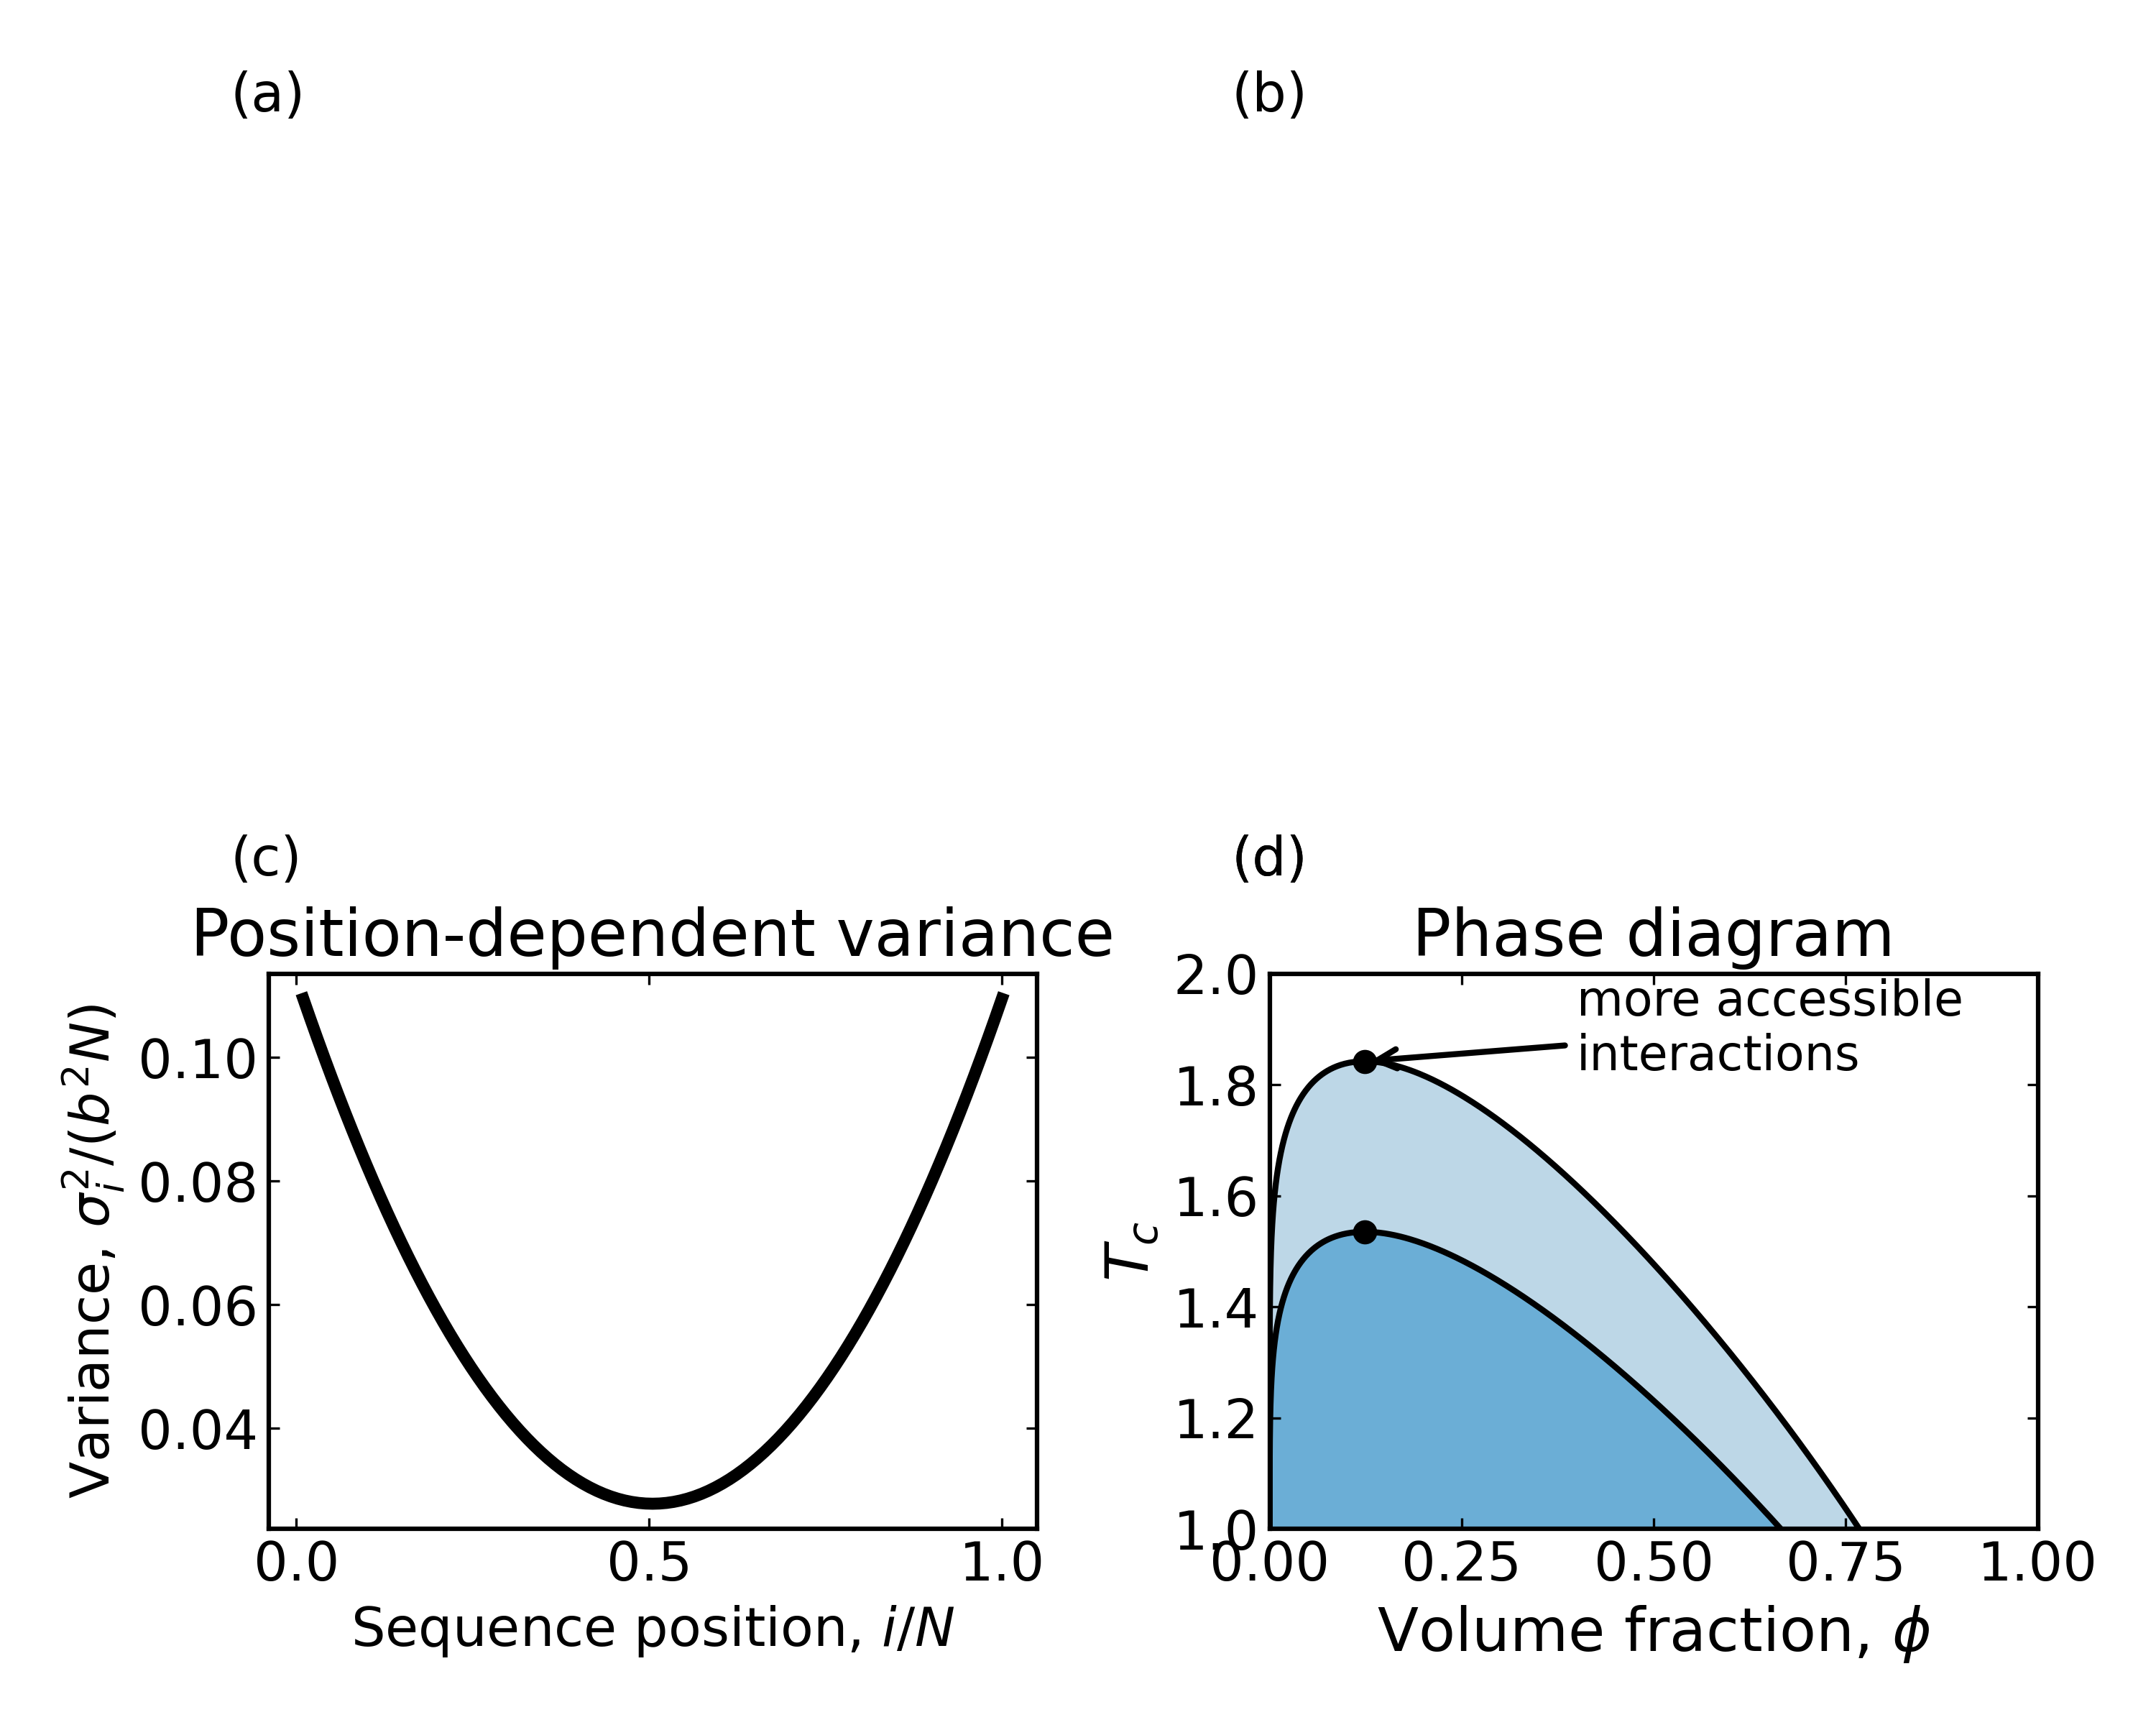

Here is the Python script that generated this plot:
import numpy as np
import matplotlib.pyplot as plt
from scipy.special import genlaguerre


def generate_laguerre_polynomials(num_terms):
    # Generate Laguerre polynomials up to the specified number of terms
    laguerre_polynomials = [genlaguerre(n - 1, 1) for n in range(1, num_terms + 1)]
    return laguerre_polynomials

def hinv(hx, laguerre_polynomials, num_terms=100):
    logeps = np.zeros_like(hx)  # Initialize eps as an array of zeros with the same shape as hx

    # Conditions for different ranges of hx
    cond1 = hx < 1.076
    cond2 = hx > 5
    cond3 = ~cond1 & ~cond2  # hx between 1.06 and 5

    # Apply the first condition
    logeps[cond1] = np.log(1 - np.sqrt(((637875 * hx[cond1] + np.sqrt((637875 * hx[cond1] - 557172)**2 + 5833096416) - 557172)**(1/3) / (45 * 2**(1/3)) - (126 * 2**(1/3)) / (5 * (637875 * hx[cond1] + np.sqrt((637875 * hx[cond1] - 557172)**2 + 5833096416) - 557172)**(1/3)) - 7/15)))

    # Apply the second condition
    logeps[cond2] = np.log(2) - 2 * hx[cond2]

    # Apply the third condition using a vectorized approach
    hx_cond3 = hx[cond3]
    logeps_cond3 = np.zeros_like(hx_cond3)
    for n in range(num_terms):
        L_n_minus_1_1 = laguerre_polynomials[n]  # Use precomputed Laguerre polynomial
        term = -(-1) ** (n + 1) * (2 * np.exp(-2 * hx_cond3 * (n + 1)) / (n + 1)) * L_n_minus_1_1(4 * hx_cond3 * (n + 1))
        logeps_cond3 += term
    logeps_cond3 = np.log(logeps_cond3)
    logeps[cond3] = logeps_cond3

    return logeps


def compute_binodal2(logepsvec, N, laguerre_polynomials):
    # Function that takes in the vector of epsilon=1-y values and the value of N then outputs the the binodal curve in the form of
    # phi_right_vec, phi_left_vec, and chi_vec
    epsvec=np.exp(logepsvec)
    hyvec = 0.5*(np.log(2.0-epsvec)-logepsvec) / (1.0-epsvec)
    hzvec=hyvec / N - 1 / N +1.0
    logepsZvec = hinv(hzvec, laguerre_polynomials)
    epsZvec = np.exp(logepsZvec)
    zvec = 1 - epsZvec
    yvec=1.0-epsvec
    Bvec = 2.0 * zvec / (1.0-epsvec + zvec)
    chi_vec = (1 / N - 1.0) / Bvec  +(- np.log(1-zvec) +np.log (1+zvec)) / (Bvec ** 2 * (1.0-epsvec))
    phi_right_vec = zvec * (1.0 + (1.0-epsvec)) / (zvec + (1.0-epsvec))
    phi_left_vec = zvec * (epsvec) / (zvec + (1.0-epsvec))


    return chi_vec, phi_right_vec, phi_left_vec

# ============================================================
# Parameters
# ============================================================
N = 101      # number of monomers
b = 1.0      # Kuhn length (step length)

# Monomer index (1 ... N)
i = np.arange(1, N + 1, dtype=float)

# ============================================================
# Theory: position-dependent variance relative to COM
# ============================================================
sigma2_theory = (
    b**2 / (18.0 * N**2)
    * ((i - 1) * i * (2 * i - 1)
       + (N - i) * (N - i + 1) * (2 * (N - i) + 1))
)

# Normalization
x = i / N
y = sigma2_theory / (b**2 * N)

# ============================================================
# Plot helpers
# ============================================================
def panel_label(ax, label):
    ax.text(
        -0.05, 1.25, label,
        transform=ax.transAxes,
        ha="left", va="top",
        fontsize=18
    )

# ============================================================
# Figure: 2x2 layout, plot is panel (c)
# ============================================================
plt.rcParams.update({
    "font.size": 18,
    "lines.linewidth": 4,
    "axes.linewidth": 1.5,
})

fig, axes = plt.subplots(2, 2, figsize=(10, 8))
axA, axB, axC, axD = axes.ravel()

# ----------------------------
# (a) placeholder
# ----------------------------
axA.set_axis_off()
panel_label(axA, "(a)")

# ----------------------------
# (b) placeholder
# ----------------------------
axB.set_axis_off()
panel_label(axB, "(b)")

# ----------------------------
# (c) σ_i^2 plot
# ----------------------------
axC.plot(x, y, color="black")

axC.set_xlabel(r"Sequence position, $i/N$")
axC.set_ylabel(r"Variance, $\sigma_i^2 / (b^2 N)$")
axC.set_title("Position-dependent variance")

axC.tick_params(direction="in", top=True, right=True)
panel_label(axC, "(c)")

# ----------------------------
# (d) placeholder
# ----------------------------
panel_label(axD, "(d)")

# Generate Laguerre polynomials
num_terms = 100
laguerre_polynomials = generate_laguerre_polynomials(num_terms)

# Define epsvec=1-y so that it samples values close to 0
logepsvec = np.linspace(-30, np.log(0.99), 1000)

# Run and plot the function outputs
N = 50  # Define N

# Find the exact solution:
chi_vec, phi_right_vec, phi_left_vec = compute_binodal2(logepsvec, N, laguerre_polynomials)

phi_target = 0.5 * 1 / (1 + np.sqrt(N))
print(np.interp(phi_target, phi_left_vec, chi_vec))

phic = 1 / (1 + np.sqrt(N))
chic = 0.5 * (1 + 1 / np.sqrt(N)) ** 2

chi_vec       = np.append(chi_vec, chic)
phi_right_vec = np.append(phi_right_vec, phic)
phi_left_vec  = np.append(phi_left_vec, phic)

phispinA = (1 + (-1 + 2 * chi_vec) * N - np.sqrt(1 - 2 * (1 + 2 * chi_vec) * N + (1 - 2 * chi_vec)**2 * N**2)) / (4 * chi_vec * N)
phispinB = (1 + (-1 + 2 * chi_vec) * N + np.sqrt(1 - 2 * (1 + 2 * chi_vec) * N + (1 - 2 * chi_vec)**2 * N**2)) / (4 * chi_vec * N)

print(np.interp(phi_target, phispinA, chi_vec))

# --- Curves (on axD) ---
axD.plot(phi_right_vec, 1/chi_vec, color='black', linewidth=2)
axD.plot(phi_left_vec,  1/chi_vec, color='black', linewidth=2)
axD.plot(phi_right_vec, 1.2*(1/chi_vec), color='black', linewidth=2)
axD.plot(phi_left_vec,  1.2*(1/chi_vec), color='black', linewidth=2)

# --- Shading BELOW the curves (on axD) ---
axD.fill_between(phi_right_vec, 0, 1.2*(1/chi_vec), color='#bdd7e7', alpha=1)
axD.fill_between(phi_left_vec,  0, 1.2*(1/chi_vec), color='#bdd7e7', alpha=1)

axD.fill_between(phi_right_vec, 0, 1/chi_vec, color='#6baed6', alpha=1)
axD.fill_between(phi_left_vec,  0, 1/chi_vec, color='#6baed6', alpha=1)

# --- Critical points ---
axD.scatter(1/(1+np.sqrt(N)), 1/(0.5*(1+1/np.sqrt(N))**2), color='black', marker='o', s=50, zorder=5)
axD.scatter(1/(1+np.sqrt(N)), 1.2*1/(0.5*(1+1/np.sqrt(N))**2), color='black', marker='o', s=50, zorder=5)
# Target point
x_pt = 1 / (1 + np.sqrt(N))
y_pt = 1.2 * 1 / (0.5 * (1 + 1 / np.sqrt(N))**2)

# Annotation
axD.annotate(
    "more accessible\ninteractions",
    xy=(x_pt, y_pt),
    xycoords="data",
    xytext=(0.4, 1.9),
    textcoords="data",
    arrowprops=dict(
        arrowstyle="->",
        linewidth=2,
        color="black"
    ),
    fontsize=16,
    ha="left",
    va="center"
)
# --- Styling ---
axD.grid(False)
axD.tick_params(direction="in", top=True, right=True)

axD.set_xlabel(r'Volume fraction, $\phi$', fontsize=20)
axD.set_ylabel(r'$T_c$', fontsize=20)
axD.set_title("Phase diagram")

axD.set_xlim(0, 1)
axD.set_ylim(1.0, 2.0)

panel_label(axD, "(d)")

fig.tight_layout()
plt.savefig("Fig1_PdS.png", dpi=300)
plt.show()
